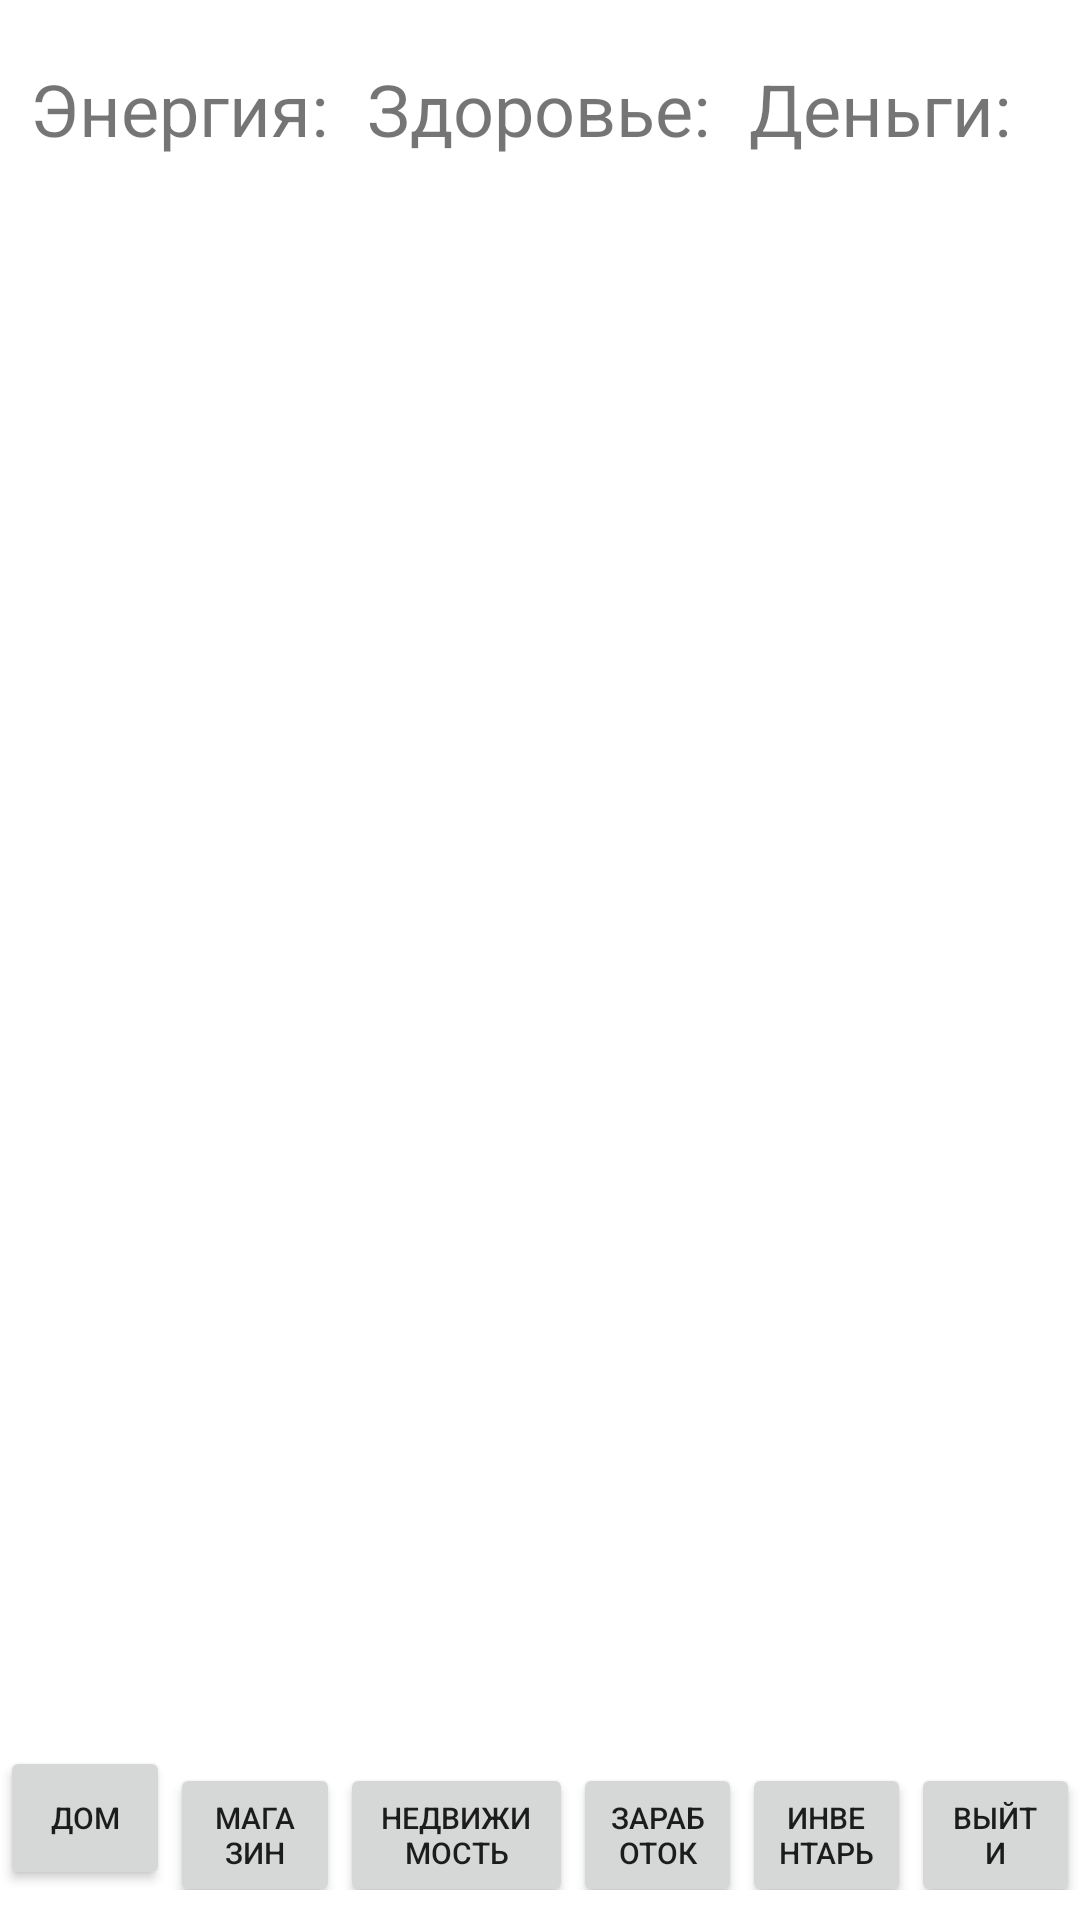

Here is an Android app screen rendered from its layout file. Give the layout XML and the strings, colors and styles it references.
<!-- AndroidManifest.xml: application theme Theme.Simulatorbomzha -->
<!-- res/layout/nedvizhimost.xml -->
<?xml version="1.0" encoding="utf-8"?>
<androidx.constraintlayout.widget.ConstraintLayout
    xmlns:android="http://schemas.android.com/apk/res/android"
    xmlns:app="http://schemas.android.com/apk/res-auto"
    xmlns:tools="http://schemas.android.com/tools"
    android:layout_width="match_parent"
    android:layout_height="match_parent"
    android:orientation="horizontal">

    <LinearLayout
        android:id="@+id/top_layout"
        android:layout_width="match_parent"
        android:layout_height="wrap_content"
        android:layout_marginTop="20dp"
        android:baselineAligned="false"
        android:orientation="horizontal"
        app:layout_constraintTop_toTopOf="parent">

        <LinearLayout
            android:id="@+id/lefttool_layout"
            android:layout_width="wrap_content"
            android:layout_height="wrap_content"
            android:layout_marginStart="10dp"
            android:layout_weight="1">

            <TextView
                android:layout_width="wrap_content"
                android:layout_height="wrap_content"
                android:text="@string/genergy"
                android:textSize="24sp" />

            <TextView
                android:id="@+id/fenergy"
                android:layout_width="wrap_content"
                android:layout_height="wrap_content"
                android:layout_marginStart="10dp"
                android:textSize="24sp" />

        </LinearLayout>

        <LinearLayout
            android:id="@+id/midtool"
            android:layout_width="wrap_content"
            android:layout_height="wrap_content"
            android:layout_weight="1"
            android:orientation="horizontal">

            <TextView
                android:id="@+id/textView4"
                android:layout_width="wrap_content"
                android:layout_height="wrap_content"
                android:text="@string/healthtxt"
                android:textSize="24sp" />

            <TextView
                android:id="@+id/fhealth"
                android:layout_width="wrap_content"
                android:layout_height="wrap_content"
                android:layout_marginStart="10dp"
                android:textSize="24sp" />
        </LinearLayout>

        <LinearLayout
            android:id="@+id/righttool_layout"
            android:layout_width="wrap_content"
            android:layout_height="wrap_content"
            android:layout_marginEnd="10dp"
            android:layout_weight="1"
            android:orientation="horizontal">

            <TextView
                android:layout_width="wrap_content"
                android:layout_height="wrap_content"
                android:text="@string/gmoney"
                android:textSize="24sp" />

            <TextView
                android:id="@+id/fmoney"
                android:layout_width="wrap_content"
                android:layout_height="wrap_content"
                android:layout_marginStart="10dp"
                android:textSize="24sp" />
        </LinearLayout>

    </LinearLayout>

    <LinearLayout
        android:id="@+id/center_layout"
        android:layout_width="match_parent"
        android:layout_height="0dp"
        android:baselineAligned="false"
        android:orientation="horizontal"
        app:layout_constraintBottom_toTopOf="@+id/bottom_layout"
        app:layout_constraintTop_toBottomOf="@+id/top_layout"/>

    <LinearLayout
        android:id="@+id/bottom_layout"
        android:layout_width="match_parent"
        android:layout_height="wrap_content"
        android:layout_marginBottom="10dp"
        android:orientation="horizontal"
        app:layout_constraintBottom_toBottomOf="parent">

        <Button
            android:id="@+id/homebtn"
            android:layout_width="wrap_content"
            android:layout_height="wrap_content"
            android:layout_weight="1"
            android:textSize="10sp"
            android:text="@string/homebtn" />

        <Button
            android:id="@+id/shopbtn"
            android:layout_width="wrap_content"
            android:layout_height="wrap_content"
            android:layout_weight="1"
            android:textSize="10sp"
            android:text="@string/shopbtn" />

        <Button
            android:id="@+id/apartmentbtn"
            android:layout_width="wrap_content"
            android:layout_height="wrap_content"
            android:layout_weight="1"
            android:textSize="10sp"
            android:text="@string/apartmentbtn" />

        <Button
            android:id="@+id/zarabotokbtn"
            android:layout_width="wrap_content"
            android:layout_height="wrap_content"
            android:layout_weight="1"
            android:textSize="10sp"
            android:text="@string/jobbtn" />

        <Button
            android:id="@+id/inventarbtn"
            android:layout_width="wrap_content"
            android:layout_height="wrap_content"
            android:layout_weight="1"
            android:textSize="10sp"
            android:text="@string/inventarbtn" />

        <Button
            android:id="@+id/exitbtn"
            android:layout_width="wrap_content"
            android:layout_height="wrap_content"
            android:layout_weight="1"
            android:textSize="10sp"
            android:text="@string/exitbtn" />
    </LinearLayout>

</androidx.constraintlayout.widget.ConstraintLayout>
<!-- resources referenced by this layout -->
<resources>
  <string name="apartmentbtn">Недвижимость</string>
  <string name="exitbtn">Выйти</string>
  <string name="genergy">Энергия:</string>
  <string name="gmoney">Деньги:</string>
  <string name="healthtxt">Здоровье:</string>
  <string name="homebtn">Дом</string>
  <string name="inventarbtn">Инвентарь</string>
  <string name="jobbtn">Заработок</string>
  <string name="shopbtn">Магазин</string>
  <style name="Theme.Simulatorbomzha" parent="Theme.MaterialComponents.DayNight.DarkActionBar">
          
          <item name="colorPrimary">@color/purple_500</item>
          <item name="colorPrimaryVariant">@color/purple_700</item>
          <item name="colorOnPrimary">@color/white</item>
          
          <item name="colorSecondary">@color/teal_200</item>
          <item name="colorSecondaryVariant">@color/teal_700</item>
          <item name="colorOnSecondary">@color/black</item>
          
          <item name="android:statusBarColor" tools:targetApi="l">?attr/colorPrimaryVariant</item>
          
      </style>
  <!-- not gathered from this repository: default colours our renderer supplied (Android Studio template values) -->
  <color name="purple_500">#FF6200EE</color>
  <color name="purple_700">#FF3700B3</color>
  <color name="teal_200">#FF03DAC5</color>
  <color name="teal_700">#FF018786</color>
  <color name="black">#FF000000</color>
  <color name="white">#FFFFFFFF</color>
</resources>
